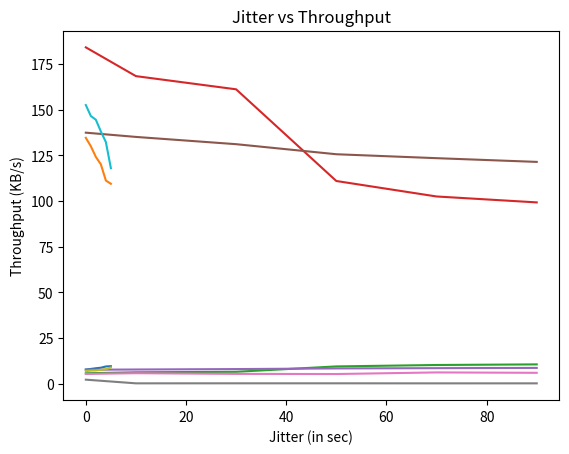

This figure's Python source:
"""
Team Members:
[redacted]
[redacted]
[redacted]
[redacted]
[redacted]
"""


#!/usr/bin/env python

import matplotlib.pyplot as plt

print("Using file size: 1.0 MB")

# Delay vs Time taken
delay   = [0, 1, 2, 3, 4, 5] 
time    = [7.788
, 8.064
, 8.443
, 8.729
, 9.425
, 9.579
]
plt.title("Delay vs Time")
plt.ylabel("Time taken (in sec)")
plt.xlabel("Delay (in sec)")
plt.plot(delay,time)
# plt.legend()
# plt.grid(True)
plt.show()

# Delay vs Throughput

delay       = [0, 1, 2, 3, 4, 5]
throughput  = [134.64731
, 130.02882
, 124.19394
, 120.13140
, 111.25959
, 109.47165
]
plt.title("Delay vs Throughput")
plt.ylabel("Throughput (KB/s)")
plt.xlabel("Delay (in sec)")
plt.plot(delay,throughput)
plt.show()

### Loss % vs Time taken

loss = [0, 10, 30, 50, 70, 90]
time = [5.693
, 6.225
, 6.504
, 9.447
, 10.228
, 10.562
]
plt.title("Loss % vs Time")
plt.ylabel("Time taken (in sec)")
plt.xlabel("Loss %")
plt.plot(loss,time)
plt.show()

# Loss % vs Throughput

loss = [0, 10, 30, 50, 70, 90]
throughput = [184.19021
, 168.43255
, 161.21205
, 110.99779
, 102.52251
, 99.28025
]
plt.title("Loss % vs Throughput")
plt.ylabel("Throughput (KB/s)")
plt.xlabel("Loss %")
plt.plot(loss, throughput)
plt.show()

### Corruption % vs Time taken

corrupt = [0, 10, 30, 50, 70, 90]
time = [7.628
, 7.759
, 7.994
, 8.345
, 8.491
, 8.633
]
plt.title("Corrupt % vs Time")
plt.ylabel("time (in sec)")
plt.xlabel("Corrupt %")
plt.plot(corrupt, time)
plt.show()

### Corruption % vs Throughput

corrupt = [0, 10, 30, 50, 70, 90]
throughput = [137.4700754
, 135.1390306
, 131.1635132
, 125.6536345
, 123.4991354
, 121.4634218
]
plt.title("Corrupt % vs Throughput")
plt.ylabel("Throughput (KB/s)")
plt.xlabel("Corrupt %")
plt.plot(corrupt, throughput)
plt.show()

### Packet Reorder vs Time taken
reorder = [0, 10, 30, 50, 70, 90]
time = [5.337
, 5.738
, 5.356
, 5.283
, 6.164
, 5.946
]

plt.title("Reorder(in 1000ms delay) % vs Time")
plt.ylabel("Time taken (in sec)")
plt.xlabel("Reorder %")
plt.plot(reorder, time)
plt.show()

### Packet Reorder vs Throughput
reorder = [0, 10, 30, 50, 70, 90]
throughput = [2.196475989
, 0.1827553843
, 0.1957714886
, 0.1984698078
, 0.1701231209
, 0.1763411377
]
plt.title("Reorder(in 1000ms delay) % vs Throughput")
plt.ylabel("Throughput (in KB/s)")
plt.xlabel("Reorder %")
plt.plot(reorder, throughput)
plt.show()


# Jitter vs Time taken
jitter   = [0, 1, 2, 3, 4, 5]
time    = [6.87
, 7.15
, 7.25
, 7.59
, 7.92
, 8.88
]
plt.title("Jitter vs Time")
plt.ylabel("Time taken (in sec)")
plt.xlabel("jitter (in sec)")
#plt.ylim(0, 4)
plt.plot(jitter,time)
plt.show()

# Jitter vs Throughput
jitter       = [0, 1, 2, 3, 4, 5]
throughput  = [152.59265
, 146.59813
, 144.55593
, 138.12889
, 132.33249
, 118.03034
]
plt.title("Jitter vs Throughput")
plt.ylabel("Throughput (KB/s)")
plt.xlabel("Jitter (in sec)")
#plt.ylim(0, 18)
plt.plot(jitter,throughput)
plt.show()